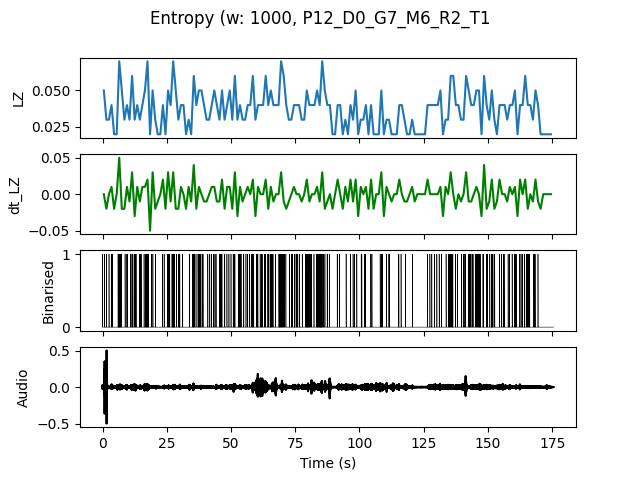

The data file committed next to this chart (first rows):
, t0, LZ, dt_LZ, IOI
0.0, 0.0, 0.04983, 0.0, 0.5
1.0, 1.0, 0.0299, -0.01993, 1.0
2.0, 2.0, 0.0299, 0.0, 1.0
3.0, 3.0, 0.03986, 0.009966, 0.5
4.0, 4.0, 0.01993, -0.01993, 0.0
5.0, 5.0, 0.01993, 0.0, 0.0
6.0, 6.0, 0.06976, 0.04983, 0.1667
7.0, 7.0, 0.04983, -0.01993, 0.5
8.0, 8.0, 0.0299, -0.01993, 1.0
9.0, 9.0, 0.03986, 0.009966, 0.5
10.0, 10.0, 0.0299, -0.009966, 1.0
11.0, 11.0, 0.05979, 0.0299, 0.3333
12.0, 12.0, 0.0299, -0.0299, 0.5
13.0, 13.0, 0.03986, 0.009966, 1.0
14.0, 14.0, 0.0299, -0.009966, 0.5
15.0, 15.0, 0.03986, 0.009966, 1.0
16.0, 16.0, 0.04983, 0.009966, 0.3333
17.0, 17.0, 0.06976, 0.01993, 0.25
18.0, 18.0, 0.01993, -0.04983, 0.0
19.0, 19.0, 0.04983, 0.0299, 0.5
20.0, 20.0, 0.0299, -0.01993, 1.0
21.0, 21.0, 0.01993, -0.009966, 0.0
22.0, 22.0, 0.01993, 0.0, 0.0
23.0, 23.0, 0.03986, 0.01993, 0.5
24.0, 24.0, 0.01993, -0.01993, 0.0
25.0, 25.0, 0.04983, 0.0299, 0.5
26.0, 26.0, 0.03986, -0.009966, 1.0
27.0, 27.0, 0.06976, 0.0299, 0.2
28.0, 28.0, 0.04983, -0.01993, 0.5
29.0, 29.0, 0.0299, -0.01993, 0.5
30.0, 30.0, 0.03986, 0.009966, 1.0
31.0, 31.0, 0.03986, 0.0, 1.0
32.0, 32.0, 0.01993, -0.01993, 0.0
33.0, 33.0, 0.0299, 0.009966, 1.0
34.0, 34.0, 0.01993, -0.009966, 0.0
35.0, 35.0, 0.05979, 0.03986, 0.25
36.0, 36.0, 0.03986, -0.01993, 1.0
37.0, 37.0, 0.04983, 0.009966, 0.25
38.0, 38.0, 0.04983, 0.0, 0.5
39.0, 39.0, 0.03986, -0.009966, 1.0
40.0, 40.0, 0.0299, -0.009966, 1.0
41.0, 41.0, 0.0299, 0.0, 1.0
42.0, 42.0, 0.03986, 0.009966, 1.0
43.0, 43.0, 0.04983, 0.009966, 0.5
44.0, 44.0, 0.03986, -0.009966, 1.0
45.0, 45.0, 0.0299, -0.009966, 0.5
46.0, 46.0, 0.04983, 0.01993, 0.5
47.0, 47.0, 0.0299, -0.01993, 1.0
48.0, 48.0, 0.03986, 0.009966, 1.0
49.0, 49.0, 0.04983, 0.009966, 0.5
50.0, 50.0, 0.0299, -0.01993, 1.0
51.0, 51.0, 0.05979, 0.0299, 0.3333
52.0, 52.0, 0.0299, -0.0299, 1.0
53.0, 53.0, 0.03986, 0.009966, 0.3333
54.0, 54.0, 0.0299, -0.009966, 1.0
55.0, 55.0, 0.0299, 0.0, 1.0
56.0, 56.0, 0.03986, 0.009966, 1.0
57.0, 57.0, 0.03986, 0.0, 1.0
58.0, 58.0, 0.05979, 0.01993, 0.25
59.0, 59.0, 0.0299, -0.0299, 1.0
... 115 more rows
